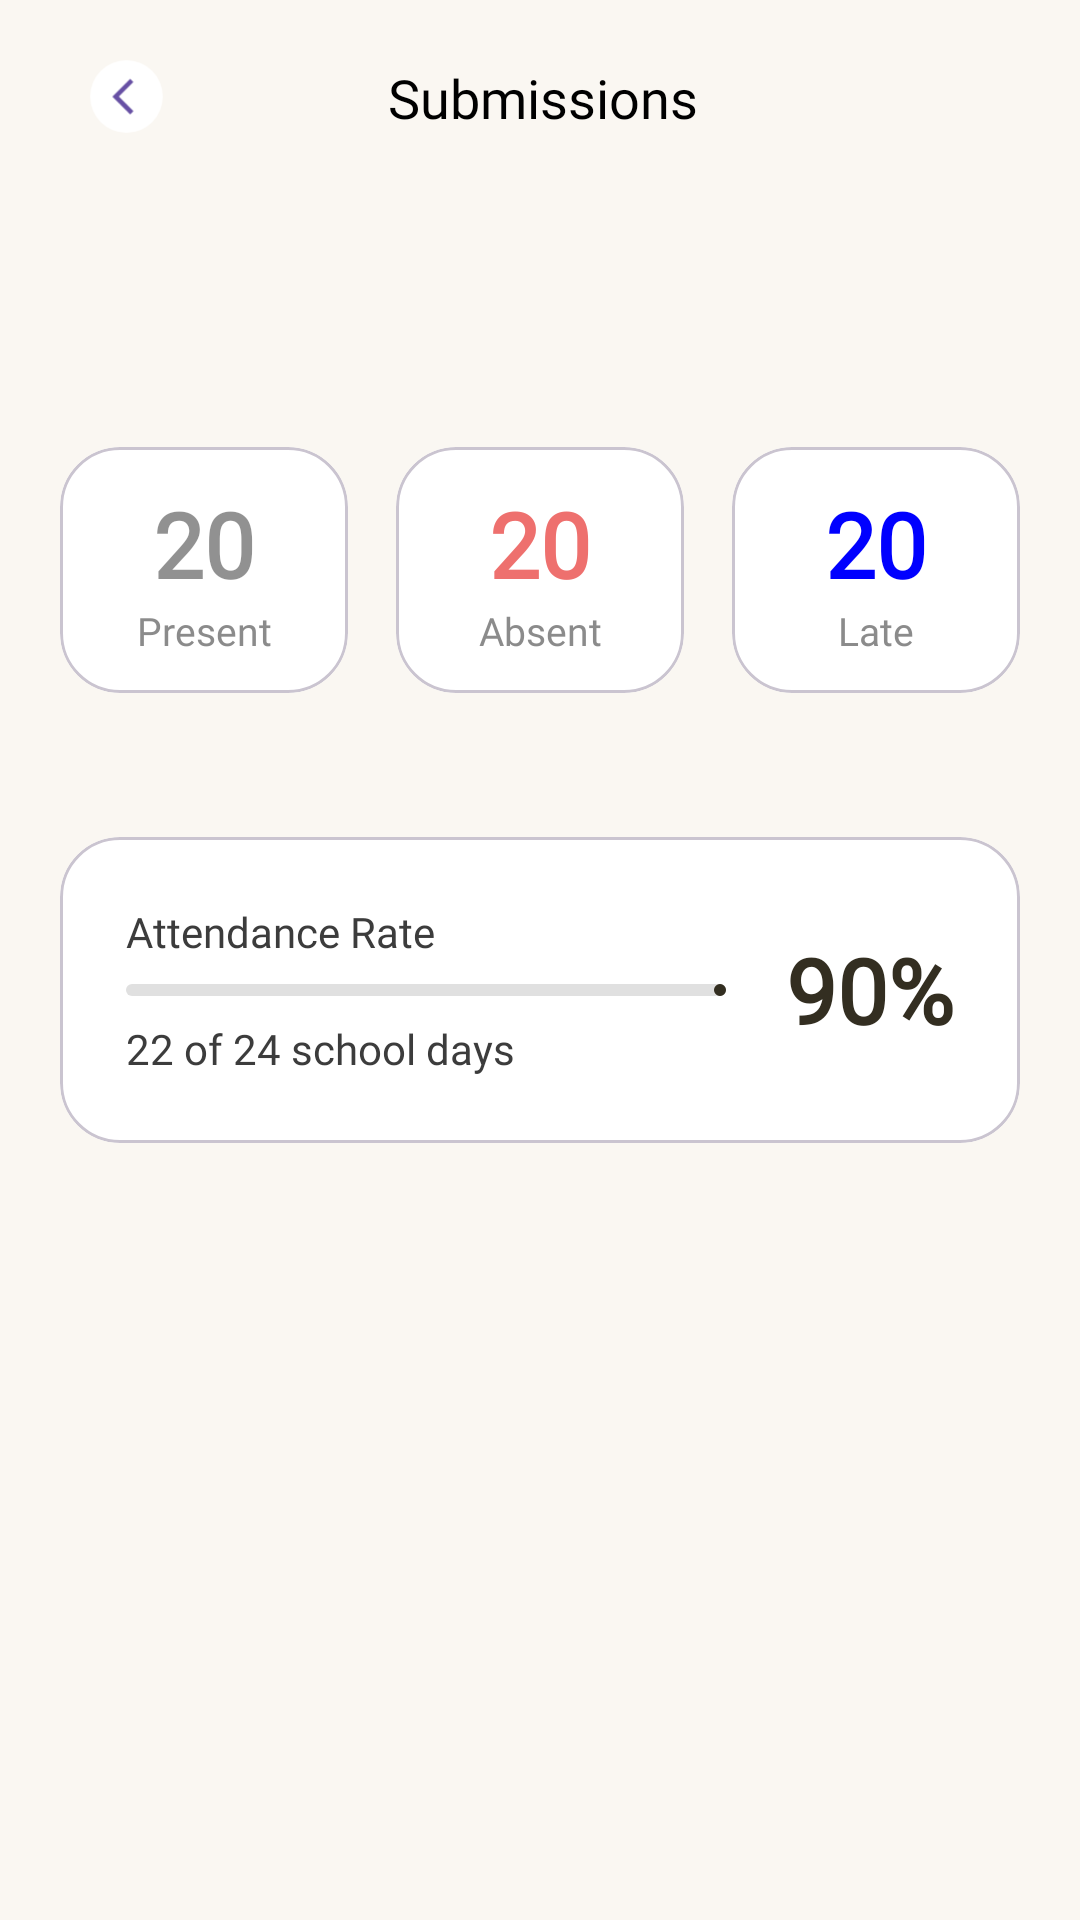

The Android layout XML behind this screen, and the referenced resources:
<!-- AndroidManifest.xml: application theme Theme.AllNetworks_School_Management_System -->
<!-- res/layout/fragment_parent_attendance.xml -->
<?xml version="1.0" encoding="utf-8"?>
<layout xmlns:android="http://schemas.android.com/apk/res/android"
    xmlns:app="http://schemas.android.com/apk/res-auto"
    xmlns:tools="http://schemas.android.com/tools">


    <data>

        <variable
            name="viewModel"
            type="com.allnetworks.allnetworks_school_management_system.views.parent.attendance.ParentAttendanceVM" />

    </data>

    <LinearLayout
        android:layout_width="match_parent"
        android:layout_height="match_parent"
        android:background="@color/warm_off_white"
        android:orientation="vertical">

        
        <LinearLayout
            android:id="@+id/toolbar"
            android:layout_width="match_parent"
            android:layout_height="55dp"
            android:layout_marginTop="5dp"
            android:gravity="center_vertical"
            android:orientation="horizontal"
            app:layout_constraintTop_toTopOf="parent">

            <LinearLayout
                android:id="@+id/layout_back"
                android:layout_width="40dp"
                android:layout_height="40dp"
                android:layout_marginStart="22dp"
                android:background="@drawable/bg_circle"
                android:backgroundTint="@color/white"
                android:elevation="5dp"
                android:gravity="center"
                app:layout_constraintStart_toStartOf="parent"
                app:layout_constraintTop_toTopOf="parent">

                <androidx.appcompat.widget.AppCompatImageView
                    android:id="@+id/ivBack"
                    android:layout_width="wrap_content"
                    android:layout_height="wrap_content"
                    android:onClick="@{viewModel::onClick}"
                    app:srcCompat="@drawable/ic_back" />

            </LinearLayout>

            <TextView
                android:layout_width="0dp"
                android:layout_height="wrap_content"
                android:layout_weight="1"
                android:fontFamily="@font/inter_semi_bold"
                android:gravity="center"
                android:text="@string/submissions"
                android:textColor="@color/black"
                android:textSize="18sp" />

            <ImageView
                android:layout_width="35dp"
                android:layout_height="35dp"
                android:layout_marginEnd="25dp"
                android:contentDescription="submissions"
                android:visibility="invisible"
                app:srcCompat="@drawable/info_2" />

        </LinearLayout>

        <LinearLayout
            android:layout_width="match_parent"
            android:layout_height="match_parent"
            android:layout_marginLeft="12dp"
            android:layout_marginRight="12dp"
            android:layout_marginBottom="12dp"
            android:layout_marginTop="80dp"
            android:orientation="vertical">

            <LinearLayout
                android:layout_marginBottom="30dp"
                android:layout_width="match_parent"
                android:layout_height="wrap_content">

                <com.google.android.material.card.MaterialCardView
                    style="@style/Widget.Material3.CardView.Outlined"
                    android:layout_width="wrap_content"
                    android:layout_height="wrap_content"
                    android:layout_gravity="center"
                    android:layout_weight="1"
                    app:cardBackgroundColor="@color/white"
                    app:cardCornerRadius="20dp"
                    app:cardUseCompatPadding="true">

                    <LinearLayout
                        android:layout_width="wrap_content"
                        android:layout_height="wrap_content"
                        android:layout_gravity="center"
                        android:layout_margin="12dp"
                        android:gravity="center"
                        android:orientation="vertical">

                        <TextView
                            style="@style/TV30dpInterMedium"
                            android:text="20"
                            android:textColor="@color/blackShadeTransparent"
                            tools:text="20" />

                        <TextView
                            android:layout_width="70dp"
                            android:layout_height="wrap_content"
                            android:fontFamily="@font/inter"
                            android:text="@string/present"
                            android:textAlignment="center"
                            android:textColor="@color/light_gray"
                            android:textSize="13sp"
                            tools:text="Present" />
                    </LinearLayout>

                </com.google.android.material.card.MaterialCardView>

                <com.google.android.material.card.MaterialCardView
                    style="@style/Widget.Material3.CardView.Outlined"
                    android:layout_width="wrap_content"
                    android:layout_height="wrap_content"
                    android:layout_gravity="center"
                    android:layout_weight="1"
                    app:cardBackgroundColor="@color/white"
                    app:cardCornerRadius="20dp"
                    app:cardUseCompatPadding="true">

                    <LinearLayout
                        android:layout_width="wrap_content"
                        android:layout_height="wrap_content"
                        android:layout_gravity="center"
                        android:layout_margin="12dp"
                        android:gravity="center"
                        android:orientation="vertical">

                        <TextView
                            style="@style/TV30dpInterMedium"
                            android:text="20"
                            android:textColor="@color/transparent_red"
                            tools:text="20" />

                        <TextView
                            android:layout_width="70dp"
                            android:layout_height="wrap_content"
                            android:fontFamily="@font/inter"
                            android:text="@string/absent"
                            android:textAlignment="center"
                            android:textColor="@color/light_gray"
                            android:textSize="13sp"
                            tools:text="Absent" />
                    </LinearLayout>

                </com.google.android.material.card.MaterialCardView>

                <com.google.android.material.card.MaterialCardView
                    style="@style/Widget.Material3.CardView.Outlined"
                    android:layout_width="wrap_content"
                    android:layout_height="wrap_content"
                    android:layout_gravity="center"
                    android:layout_weight="1"
                    app:cardBackgroundColor="@color/white"
                    app:cardCornerRadius="20dp"
                    app:cardUseCompatPadding="true">

                    <LinearLayout
                        android:layout_width="wrap_content"
                        android:layout_height="wrap_content"
                        android:layout_gravity="center"
                        android:layout_margin="12dp"
                        android:gravity="center"
                        android:orientation="vertical">

                        <TextView
                            style="@style/TV30dpInterMedium"
                            android:text="20"
                            android:textColor="@color/blue"
                            tools:text="20" />

                        <TextView
                            android:layout_width="70dp"
                            android:layout_height="wrap_content"
                            android:fontFamily="@font/inter"
                            android:text="@string/late"
                            android:textAlignment="center"
                            android:textColor="@color/light_gray"
                            android:textSize="13sp"
                            tools:text="Late" />
                    </LinearLayout>

                </com.google.android.material.card.MaterialCardView>


            </LinearLayout>

            <com.google.android.material.card.MaterialCardView
                style="@style/Widget.Material3.CardView.Outlined"
                android:layout_width="match_parent"
                android:layout_height="wrap_content"
                android:layout_gravity="center"
                app:cardBackgroundColor="@color/white"
                app:cardCornerRadius="20dp"
                app:cardUseCompatPadding="true">

                <LinearLayout
                    android:layout_width="match_parent"
                    android:layout_height="wrap_content"
                    android:padding="22dp">

                    <LinearLayout
                        android:layout_marginEnd="20dp"
                        android:layout_weight="1"
                        android:layout_width="wrap_content"
                        android:layout_height="wrap_content"
                        android:orientation="vertical">

                        <TextView
                            style="@style/TV14dpInterMedium"
                            android:text="@string/attendance_rate"
                            android:textColor="@color/textColor"
                            tools:text="Attendance Rate" />

                        <com.google.android.material.progressindicator.LinearProgressIndicator
                            android:id="@+id/totalStudentsProgressBar"
                            android:layout_width="wrap_content"
                            android:layout_height="5dp"
                            android:max="100"
                            android:progress="90"
                            android:layout_marginVertical="8dp"
                            app:indicatorColor="@color/app_primary"
                            app:trackColor="#E0E0E0" />

                        <TextView
                            style="@style/TV14dpInterMedium"
                            android:text="22 of 24 school days"
                            android:textColor="@color/textColor"
                            tools:text="22 of 24 school days" />

                    </LinearLayout>


                    <TextView
                        style="@style/TV30dpInterMedium"
                        android:layout_height="match_parent"
                        android:gravity="center"
                        android:text="90%"
                        android:textColor="@color/app_primary"
                        tools:text="90%" />

                </LinearLayout>


            </com.google.android.material.card.MaterialCardView>


        </LinearLayout>

    </LinearLayout>

</layout>
<!-- resources referenced by this layout -->
<resources>
  <color name="app_primary">#332e21</color>
  <color name="black">#FF000000</color>
  <color name="blackShadeTransparent">#6E000000</color>
  <color name="blue">#0000FF</color>
  <color name="light_gray">#CC6E6E6E</color>
  <color name="textColor">#3C3C3C</color>
  <color name="transparent_red">#EE706E</color>
  <color name="warm_off_white">#FAF7F2</color>
  <color name="white">#FFFFFFFF</color>
  <!-- drawable ic_back (drawable) -->
  <vector xmlns:android="http://schemas.android.com/apk/res/android"
      android:width="67dp"
      android:height="67dp"
      android:viewportWidth="67"
      android:viewportHeight="67">
      <path
          android:fillColor="#ffffff"
          android:pathData="M33.758,33.25m-20.25,0a20.25,20.25 0,1 1,40.5 0a20.25,20.25 0,1 1,-40.5 0" />
      <path
          android:fillColor="?colorPrimary"
          android:pathData="M37.593,25.12L35.813,23.35L25.923,33.25L35.823,43.15L37.593,41.38L29.463,33.25L37.593,25.12Z" />
  </vector>
  <!-- drawable info_2 (drawable) -->
  <vector xmlns:android="http://schemas.android.com/apk/res/android"
      android:width="33dp"
      android:height="33dp"
      android:viewportWidth="33"
      android:viewportHeight="33">
    <path
        android:pathData="M15.234,15.844L15.289,15.817C15.46,15.732 15.652,15.697 15.842,15.717C16.032,15.738 16.212,15.812 16.361,15.931C16.51,16.051 16.622,16.211 16.683,16.392C16.744,16.573 16.753,16.768 16.706,16.953L15.762,20.734C15.716,20.92 15.724,21.115 15.785,21.296C15.846,21.478 15.957,21.638 16.107,21.757C16.256,21.877 16.436,21.951 16.626,21.972C16.817,21.992 17.009,21.957 17.18,21.872L17.234,21.844M28.234,16.844C28.234,18.42 27.924,19.98 27.321,21.436C26.718,22.892 25.834,24.215 24.72,25.329C23.605,26.443 22.282,27.327 20.827,27.93C19.371,28.533 17.81,28.844 16.234,28.844C14.658,28.844 13.098,28.533 11.642,27.93C10.186,27.327 8.863,26.443 7.749,25.329C6.635,24.215 5.751,22.892 5.148,21.436C4.545,19.98 4.234,18.42 4.234,16.844C4.234,13.661 5.499,10.609 7.749,8.358C10,6.108 13.052,4.844 16.234,4.844C19.417,4.844 22.469,6.108 24.72,8.358C26.97,10.609 28.234,13.661 28.234,16.844ZM16.234,11.844H16.245V11.854H16.234V11.844Z"
        android:strokeLineJoin="round"
        android:strokeWidth="1.5"
        android:fillColor="#00000000"
        android:strokeColor="#222222"
        android:strokeLineCap="round"/>
  </vector>
  <string name="absent">Absent</string>
  <string name="attendance_rate">Attendance Rate</string>
  <string name="late">Late</string>
  <string name="present">Present</string>
  <string name="submissions">Submissions</string>
  <style name="TV14dpInterMedium">
          <item name="android:layout_width">wrap_content</item>
          <item name="android:layout_height">wrap_content</item>
          <item name="android:textSize">14sp</item>
          <item name="android:textColor">@color/textColor</item>
          <item name="fontFamily">@font/inter_medium</item>
      </style>
  <style name="TV30dpInterMedium">
          <item name="android:textStyle">bold</item>
          <item name="android:layout_width">wrap_content</item>
          <item name="android:layout_height">wrap_content</item>
          <item name="android:textSize">30sp</item>
          <item name="fontFamily">@font/inter_medium</item>
      </style>
  <style name="Theme.AllNetworks_School_Management_System" parent="Base.Theme.AllNetworks_School_Management_System" />
  <style name="Base.Theme.AllNetworks_School_Management_System" parent="Theme.Material3.DayNight.NoActionBar">
          
          
      </style>
</resources>
